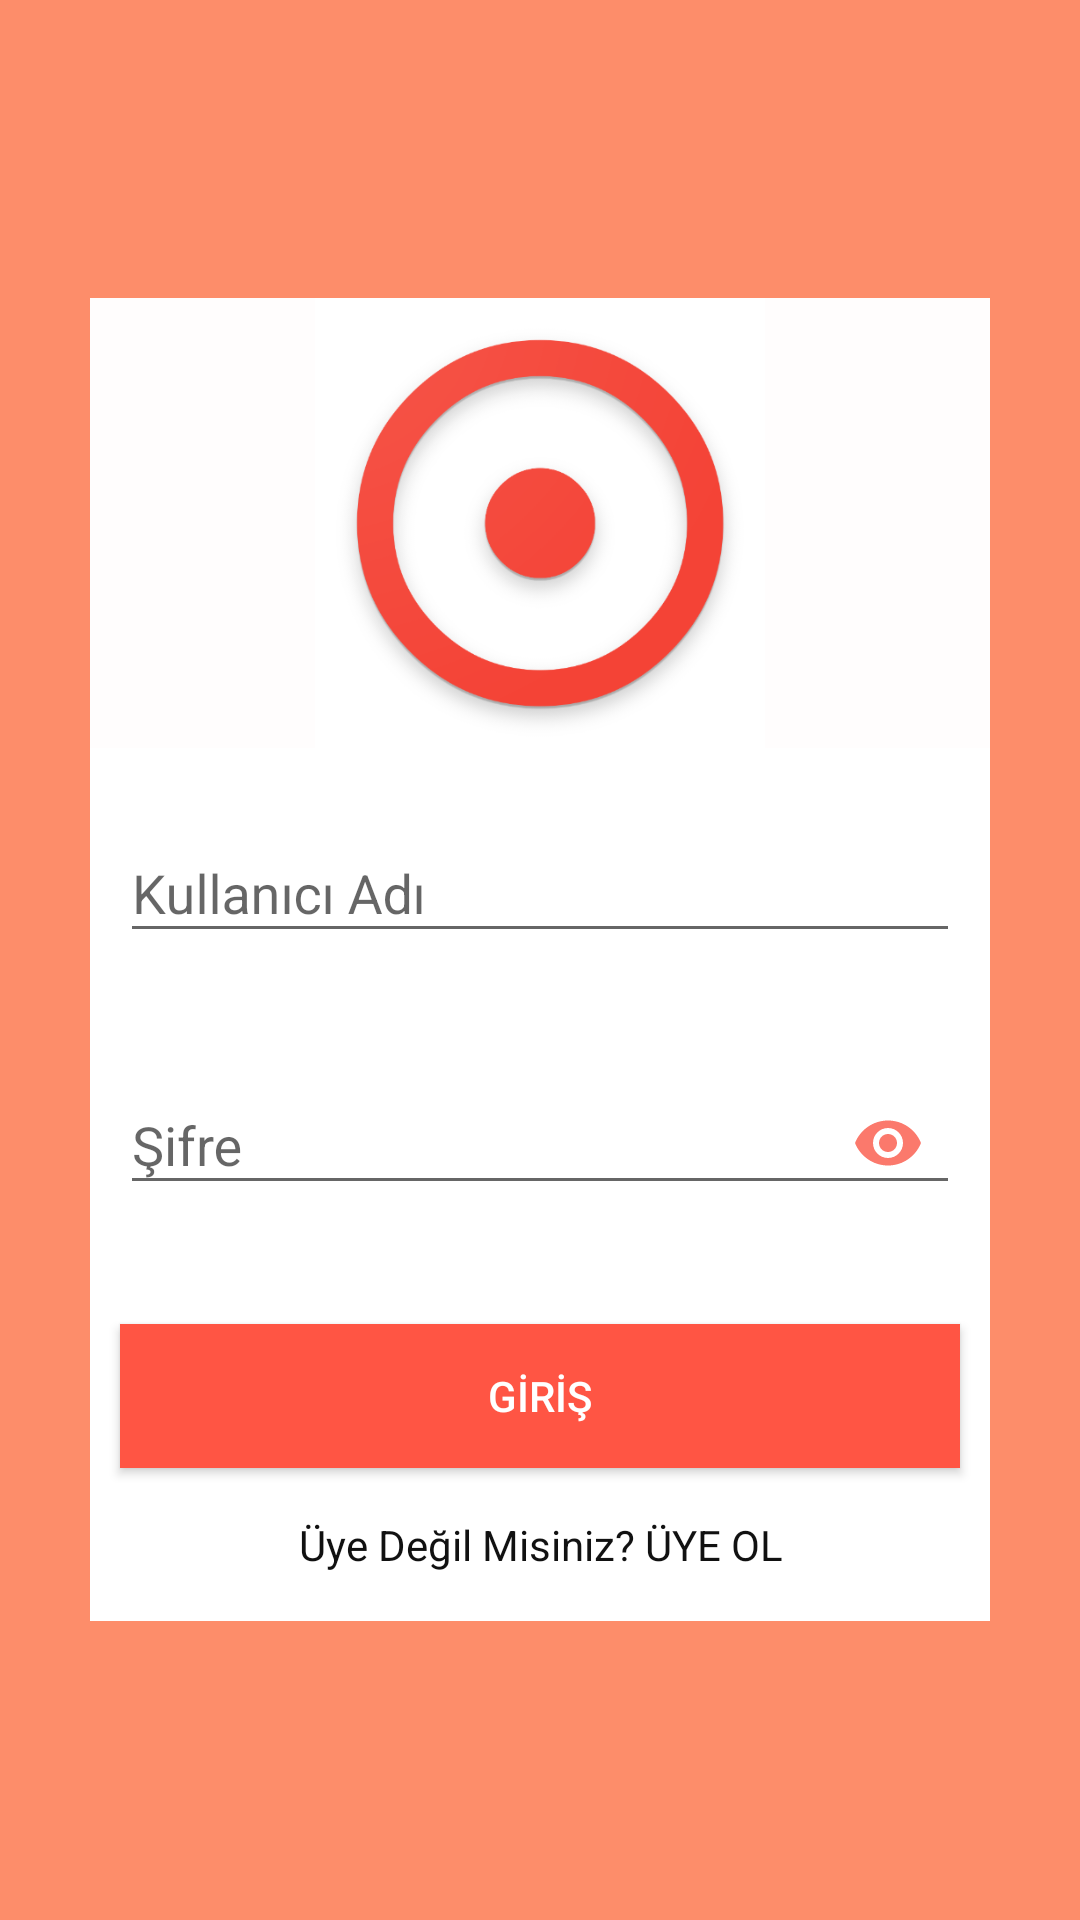

Here is an Android app screen rendered from its layout file. Give the layout XML and the strings, colors and styles it references.
<!-- AndroidManifest.xml: application theme AppThemegiris -->
<!-- res/layout/activity_uyegiris.xml -->
<?xml version="1.0" encoding="utf-8"?>
<android.support.constraint.ConstraintLayout xmlns:android="http://schemas.android.com/apk/res/android"
    xmlns:app="http://schemas.android.com/apk/res-auto"
    xmlns:tools="http://schemas.android.com/tools"
    android:layout_width="match_parent"
    android:layout_height="match_parent"
    android:background="#A9FF5722"
    tools:context="com.example.LANG.LANG.uye.UyeGirisActivity">

    <ScrollView
        android:layout_width="match_parent"
        android:layout_height="match_parent">

        <LinearLayout
            android:layout_width="match_parent"
            android:layout_height="match_parent"
            android:layout_gravity="center_vertical"
            android:background="#FFF"
            android:layout_margin="30dp"
            android:orientation="vertical">

            <ImageView
                android:id="@+id/imageView"
                android:layout_width="match_parent"
                android:layout_height="150dp"
                android:background="#FFFDFD"
                android:layout_gravity="center_horizontal"
                android:src="@drawable/web_hi_res_512" />

            <android.support.design.widget.TextInputLayout
                android:id="@+id/txtUsername"
                android:layout_width="match_parent"
                android:layout_height="wrap_content"
                android:layout_marginTop="16dp"
                android:layout_marginRight="10dp"
                android:layout_marginLeft="10dp"
                app:errorEnabled="true">

                <android.support.design.widget.TextInputEditText
                    android:id="@+id/username"
                    android:layout_width="match_parent"
                    android:layout_height="wrap_content"
                    android:hint="Kullanıcı Adı"/>
            </android.support.design.widget.TextInputLayout>

            <android.support.design.widget.TextInputLayout
                android:id="@+id/txtPassword"
                android:layout_width="match_parent"
                android:layout_height="wrap_content"
                android:layout_marginTop="8dp"
                android:layout_marginRight="10dp"
                android:layout_marginLeft="10dp"
                app:errorEnabled="true"
                app:passwordToggleEnabled="true"
                app:passwordToggleTint="#97F81C07"
                >

                <android.support.design.widget.TextInputEditText
                    android:id="@+id/password"
                    android:layout_width="match_parent"
                    android:layout_height="wrap_content"
                    android:hint="Şifre"
                    android:inputType="textPassword" />
            </android.support.design.widget.TextInputLayout>

            <Button
                android:id="@+id/buttonLogin"
                android:layout_width="match_parent"
                android:layout_height="wrap_content"
                android:layout_gravity="center_horizontal"
                android:layout_marginTop="16dp"
                android:background="#ff54"
                android:text="GİRİŞ"
                android:layout_marginRight="10dp"
                android:layout_marginLeft="10dp"
                android:textColor="@android:color/white" />

            <TextView
                android:id="@+id/txtRegister"
                android:layout_width="match_parent"
                android:layout_height="wrap_content"
                android:text="Üye Değil Misiniz? ÜYE OL"
                android:layout_margin="16dp"
                android:textColor="#111"
                android:gravity="center_horizontal" />
        </LinearLayout>
    </ScrollView>

</android.support.constraint.ConstraintLayout>
<!-- resources referenced by this layout -->
<resources>
  <!-- drawable web_hi_res_512: png bitmap (drawable, 45446 bytes) -->
  <style name="AppThemegiris" parent="Theme.AppCompat.Light.NoActionBar">
          
          <item name="colorPrimary">#ff54</item>
          <item name="colorPrimaryDark">#ff54</item>
          <item name="colorAccent">#ff54</item>
      </style>
</resources>
